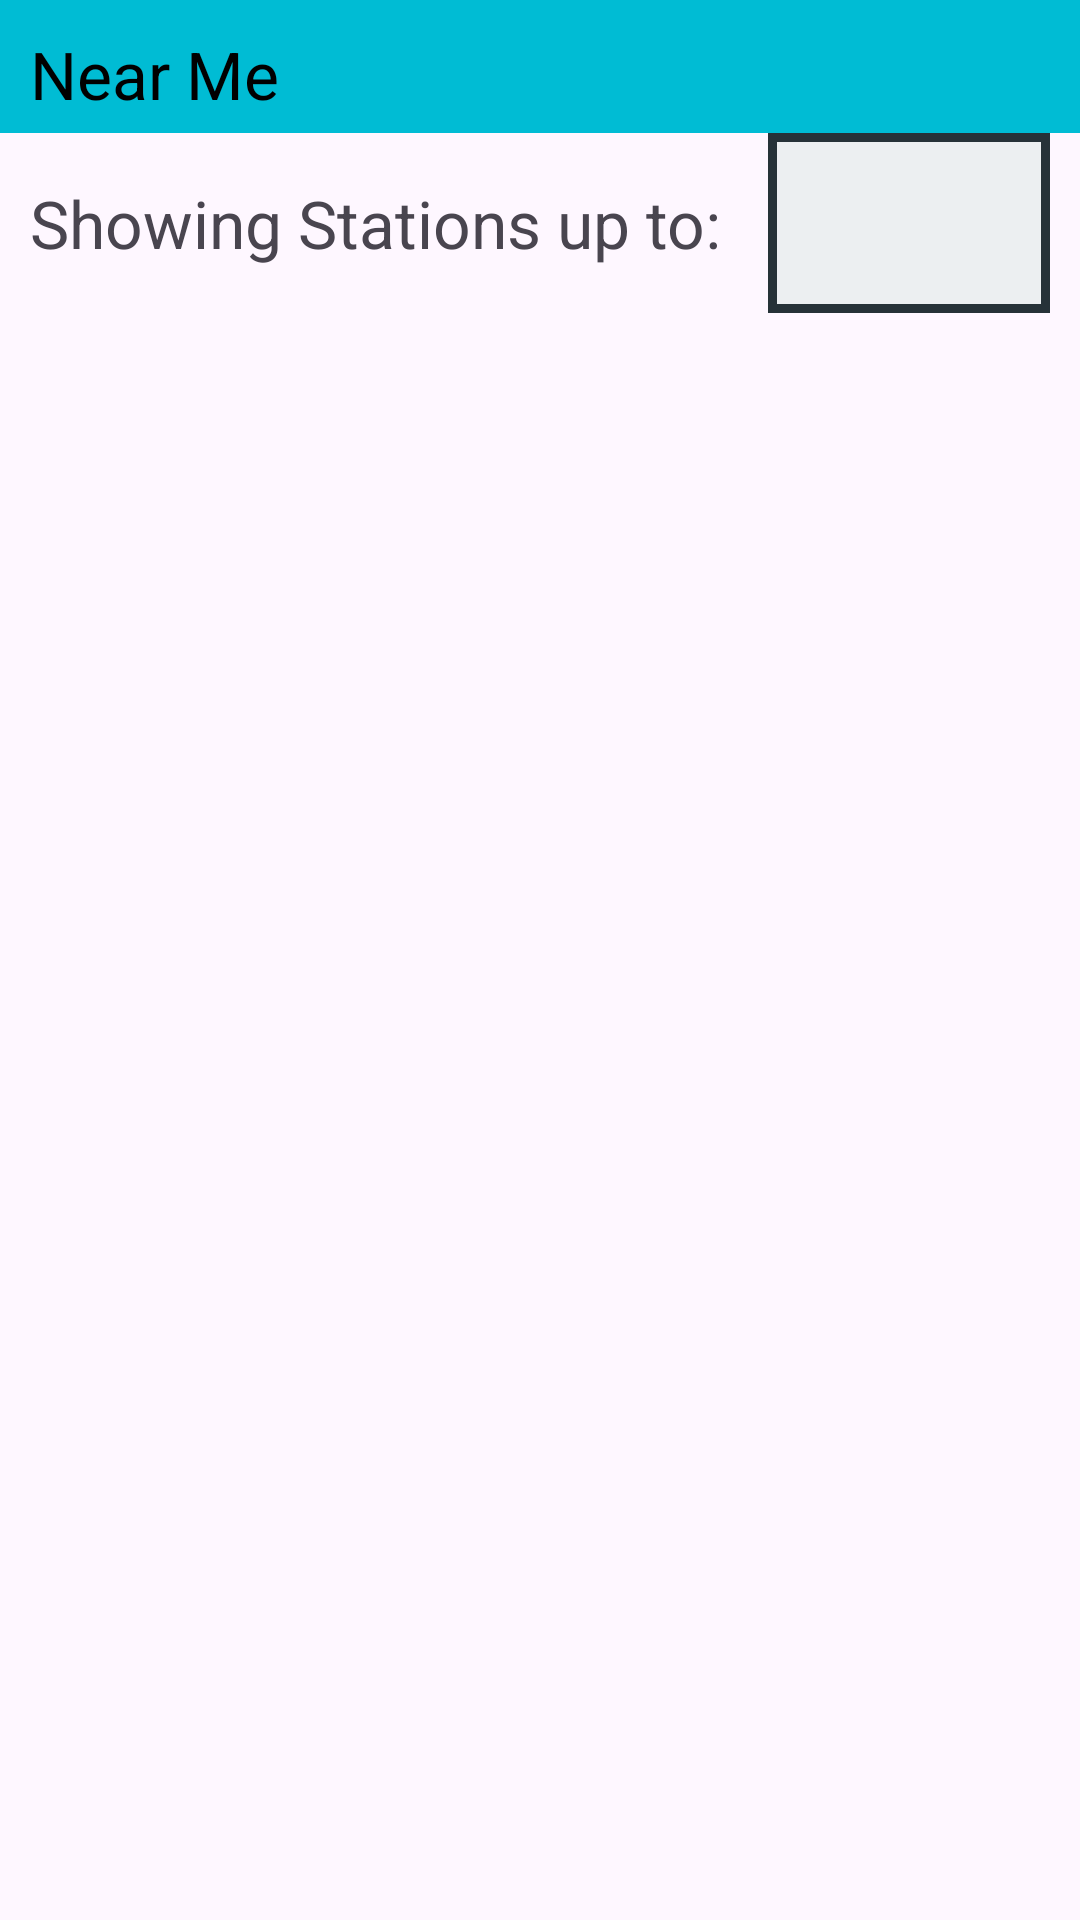

Reconstruct the res/layout file that produces this screen, plus the resources it refers to.
<!-- AndroidManifest.xml: application theme Theme.ENG_SUS_COLLAB -->
<!-- res/layout/fragment_near_me.xml -->
<?xml version="1.0" encoding="utf-8"?>
    <androidx.constraintlayout.widget.ConstraintLayout xmlns:android="http://schemas.android.com/apk/res/android"
        xmlns:app="http://schemas.android.com/apk/res-auto"
        xmlns:tools="http://schemas.android.com/tools"
        android:layout_width="match_parent"
        android:layout_height="match_parent"
        tools:context=".NearMe">

 

    
    <TextView
        android:id="@+id/textNear"
        android:layout_width="match_parent"
        android:layout_height="wrap_content"
        android:background="#00BCD4"
        android:paddingLeft="10dp"
        android:paddingTop="10dp"
        android:paddingBottom="5dp"
        android:text="Near Me"
        android:textColor="@color/black"
        android:textSize="22sp"
        app:layout_constraintEnd_toEndOf="parent"
        app:layout_constraintHorizontal_bias="0.0"
        app:layout_constraintStart_toStartOf="parent"
        app:layout_constraintTop_toTopOf="parent" />

    <LinearLayout
        android:id="@+id/linearLayout"
        android:layout_width="match_parent"
        android:layout_height="wrap_content"
        android:orientation="horizontal"
        app:layout_constraintEnd_toEndOf="parent"
        app:layout_constraintStart_toStartOf="parent"
        app:layout_constraintTop_toBottomOf="@+id/textNear">

        <TextView
            android:id="@+id/textView18"
            android:layout_width="wrap_content"
            android:layout_height="match_parent"
            android:layout_marginStart="10dp"
            android:text="Showing Stations up to: "
            android:gravity="center_vertical"
            android:textSize="22sp" />

        <Spinner
            android:id="@+id/near_me_spinner"
            android:layout_width="wrap_content"
            android:layout_marginHorizontal="10dp"
            android:layout_height="match_parent"
            android:textAlignment="center"
            android:background="@drawable/rectshape"
            android:spinnerMode="dropdown" />

    </LinearLayout>

    <androidx.recyclerview.widget.RecyclerView
        android:id="@+id/recyclerUser"
        android:layout_width="match_parent"
        android:layout_height="0dp"
        android:layout_marginTop="10dp"
        app:layout_constraintBottom_toBottomOf="parent"
        app:layout_constraintEnd_toEndOf="parent"
        app:layout_constraintHorizontal_bias="0.0"
        app:layout_constraintHorizontal_weight="1"
        app:layout_constraintStart_toStartOf="parent"
        app:layout_constraintTop_toBottomOf="@+id/linearLayout"
        app:layout_constraintVertical_bias="1.0" />

</androidx.constraintlayout.widget.ConstraintLayout>
<!-- resources referenced by this layout -->
<resources>
  <!-- drawable rectshape (drawable) -->
  <?xml version="1.0" encoding="utf-8"?>
  <shape xmlns:android="http://schemas.android.com/apk/res/android" android:shape="rectangle" >
      <solid
  
          android:color="#ECEFF1"
          />
      <padding
          android:left="0dp"
          android:top="0dp"
          android:right="0dp"
          android:bottom="0dp"
          />
      <size
          android:width="270dp"
          android:height="60dp"
          />
      <stroke
          android:width="3dp"
          android:color="#263238"
          />
  </shape>
  <style name="Theme.ENG_SUS_COLLAB" parent="Base.Theme.ENG_SUS_COLLAB" />
  <style name="Base.Theme.ENG_SUS_COLLAB" parent="Theme.Material3.Light.NoActionBar">
          
          
      </style>
  <!-- not gathered from this repository: default colours our renderer supplied (Android Studio template values) -->
  <color name="black">#FF000000</color>
</resources>
